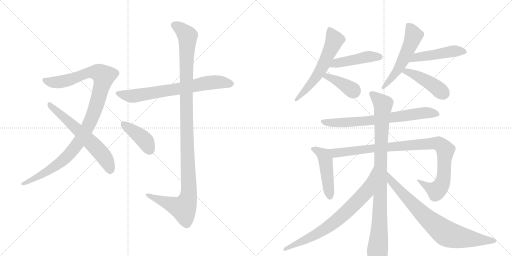
t = 0.00 s
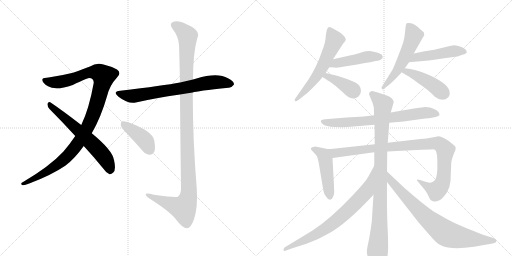
t = 2.74 s
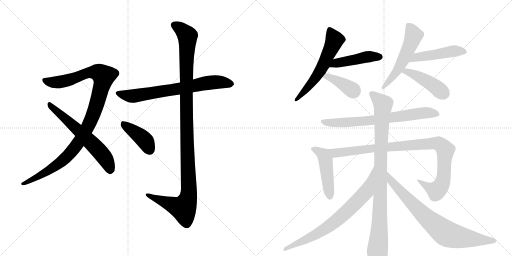
t = 5.47 s
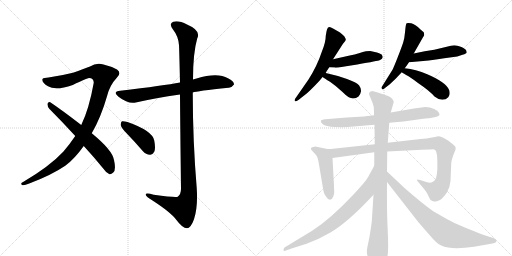
t = 8.21 s
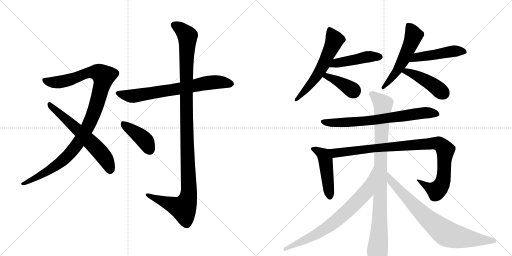
t = 10.94 s
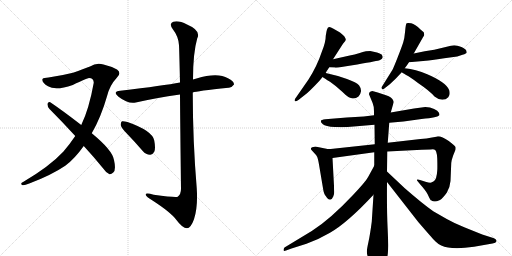
t = 13.68 s

The animated SVG that drew these frames (rendered in a browser with its animation timeline set to each time). Animation: 17 CSS @keyframes rules; one cycle of 13.68 s.

<svg version="1.1" viewBox="0 0 2048 1024" xmlns="http://www.w3.org/2000/svg">
  <g stroke="lightgray" stroke-dasharray="1,1" stroke-width="1" transform="scale(4, 4)">
    <line x1="0" y1="0" x2="256" y2="256"></line>
    <line x1="256" y1="0" x2="0" y2="256"></line>
    <line x1="128" y1="0" x2="128" y2="256"></line>
    <line x1="0" y1="128" x2="256" y2="128"></line>
    <line x1="256" y1="0" x2="512" y2="256"></line>
    <line x1="512" y1="0" x2="256" y2="256"></line>
    <line x1="384" y1="0" x2="384" y2="256"></line>
    <line x1="256" y1="128" x2="512" y2="128"></line>
  </g>
<g transform="scale(1, -1) translate(0, -850)">
   <style type="text/css">
    @keyframes keyframes0 {
      from {
       stroke: black;
       stroke-dashoffset: 1070;
       stroke-width: 128;
       }
       78% {
       animation-timing-function: step-end;
       stroke: black;
       stroke-dashoffset: 0;
       stroke-width: 128;
       }
       to {
       stroke: black;
       stroke-width: 1024;
       }
       }
       #make-me-a-hanzi-animation-0 {
         animation: keyframes0 1.120768s both;
         animation-delay: 0.000000s;
         animation-timing-function: linear;
       }
    @keyframes keyframes1 {
      from {
       stroke: black;
       stroke-dashoffset: 619;
       stroke-width: 128;
       }
       67% {
       animation-timing-function: step-end;
       stroke: black;
       stroke-dashoffset: 0;
       stroke-width: 128;
       }
       to {
       stroke: black;
       stroke-width: 1024;
       }
       }
       #make-me-a-hanzi-animation-1 {
         animation: keyframes1 0.753743s both;
         animation-delay: 1.120768s;
         animation-timing-function: linear;
       }
    @keyframes keyframes2 {
      from {
       stroke: black;
       stroke-dashoffset: 711;
       stroke-width: 128;
       }
       70% {
       animation-timing-function: step-end;
       stroke: black;
       stroke-dashoffset: 0;
       stroke-width: 128;
       }
       to {
       stroke: black;
       stroke-width: 1024;
       }
       }
       #make-me-a-hanzi-animation-2 {
         animation: keyframes2 0.828613s both;
         animation-delay: 1.874512s;
         animation-timing-function: linear;
       }
    @keyframes keyframes3 {
      from {
       stroke: black;
       stroke-dashoffset: 1167;
       stroke-width: 128;
       }
       79% {
       animation-timing-function: step-end;
       stroke: black;
       stroke-dashoffset: 0;
       stroke-width: 128;
       }
       to {
       stroke: black;
       stroke-width: 1024;
       }
       }
       #make-me-a-hanzi-animation-3 {
         animation: keyframes3 1.199707s both;
         animation-delay: 2.703125s;
         animation-timing-function: linear;
       }
    @keyframes keyframes4 {
      from {
       stroke: black;
       stroke-dashoffset: 411;
       stroke-width: 128;
       }
       57% {
       animation-timing-function: step-end;
       stroke: black;
       stroke-dashoffset: 0;
       stroke-width: 128;
       }
       to {
       stroke: black;
       stroke-width: 1024;
       }
       }
       #make-me-a-hanzi-animation-4 {
         animation: keyframes4 0.584473s both;
         animation-delay: 3.902832s;
         animation-timing-function: linear;
       }
    @keyframes keyframes5 {
      from {
       stroke: black;
       stroke-dashoffset: 589;
       stroke-width: 128;
       }
       66% {
       animation-timing-function: step-end;
       stroke: black;
       stroke-dashoffset: 0;
       stroke-width: 128;
       }
       to {
       stroke: black;
       stroke-width: 1024;
       }
       }
       #make-me-a-hanzi-animation-5 {
         animation: keyframes5 0.729329s both;
         animation-delay: 4.487305s;
         animation-timing-function: linear;
       }
    @keyframes keyframes6 {
      from {
       stroke: black;
       stroke-dashoffset: 460;
       stroke-width: 128;
       }
       60% {
       animation-timing-function: step-end;
       stroke: black;
       stroke-dashoffset: 0;
       stroke-width: 128;
       }
       to {
       stroke: black;
       stroke-width: 1024;
       }
       }
       #make-me-a-hanzi-animation-6 {
         animation: keyframes6 0.624349s both;
         animation-delay: 5.216634s;
         animation-timing-function: linear;
       }
    @keyframes keyframes7 {
      from {
       stroke: black;
       stroke-dashoffset: 392;
       stroke-width: 128;
       }
       56% {
       animation-timing-function: step-end;
       stroke: black;
       stroke-dashoffset: 0;
       stroke-width: 128;
       }
       to {
       stroke: black;
       stroke-width: 1024;
       }
       }
       #make-me-a-hanzi-animation-7 {
         animation: keyframes7 0.569010s both;
         animation-delay: 5.840983s;
         animation-timing-function: linear;
       }
    @keyframes keyframes8 {
      from {
       stroke: black;
       stroke-dashoffset: 549;
       stroke-width: 128;
       }
       64% {
       animation-timing-function: step-end;
       stroke: black;
       stroke-dashoffset: 0;
       stroke-width: 128;
       }
       to {
       stroke: black;
       stroke-width: 1024;
       }
       }
       #make-me-a-hanzi-animation-8 {
         animation: keyframes8 0.696777s both;
         animation-delay: 6.409993s;
         animation-timing-function: linear;
       }
    @keyframes keyframes9 {
      from {
       stroke: black;
       stroke-dashoffset: 481;
       stroke-width: 128;
       }
       61% {
       animation-timing-function: step-end;
       stroke: black;
       stroke-dashoffset: 0;
       stroke-width: 128;
       }
       to {
       stroke: black;
       stroke-width: 1024;
       }
       }
       #make-me-a-hanzi-animation-9 {
         animation: keyframes9 0.641439s both;
         animation-delay: 7.106771s;
         animation-timing-function: linear;
       }
    @keyframes keyframes10 {
      from {
       stroke: black;
       stroke-dashoffset: 442;
       stroke-width: 128;
       }
       59% {
       animation-timing-function: step-end;
       stroke: black;
       stroke-dashoffset: 0;
       stroke-width: 128;
       }
       to {
       stroke: black;
       stroke-width: 1024;
       }
       }
       #make-me-a-hanzi-animation-10 {
         animation: keyframes10 0.609701s both;
         animation-delay: 7.748210s;
         animation-timing-function: linear;
       }
    @keyframes keyframes11 {
      from {
       stroke: black;
       stroke-dashoffset: 719;
       stroke-width: 128;
       }
       70% {
       animation-timing-function: step-end;
       stroke: black;
       stroke-dashoffset: 0;
       stroke-width: 128;
       }
       to {
       stroke: black;
       stroke-width: 1024;
       }
       }
       #make-me-a-hanzi-animation-11 {
         animation: keyframes11 0.835124s both;
         animation-delay: 8.357910s;
         animation-timing-function: linear;
       }
    @keyframes keyframes12 {
      from {
       stroke: black;
       stroke-dashoffset: 475;
       stroke-width: 128;
       }
       61% {
       animation-timing-function: step-end;
       stroke: black;
       stroke-dashoffset: 0;
       stroke-width: 128;
       }
       to {
       stroke: black;
       stroke-width: 1024;
       }
       }
       #make-me-a-hanzi-animation-12 {
         animation: keyframes12 0.636556s both;
         animation-delay: 9.193034s;
         animation-timing-function: linear;
       }
    @keyframes keyframes13 {
      from {
       stroke: black;
       stroke-dashoffset: 988;
       stroke-width: 128;
       }
       76% {
       animation-timing-function: step-end;
       stroke: black;
       stroke-dashoffset: 0;
       stroke-width: 128;
       }
       to {
       stroke: black;
       stroke-width: 1024;
       }
       }
       #make-me-a-hanzi-animation-13 {
         animation: keyframes13 1.054036s both;
         animation-delay: 9.829590s;
         animation-timing-function: linear;
       }
    @keyframes keyframes14 {
      from {
       stroke: black;
       stroke-dashoffset: 972;
       stroke-width: 128;
       }
       76% {
       animation-timing-function: step-end;
       stroke: black;
       stroke-dashoffset: 0;
       stroke-width: 128;
       }
       to {
       stroke: black;
       stroke-width: 1024;
       }
       }
       #make-me-a-hanzi-animation-14 {
         animation: keyframes14 1.041016s both;
         animation-delay: 10.883626s;
         animation-timing-function: linear;
       }
    @keyframes keyframes15 {
      from {
       stroke: black;
       stroke-dashoffset: 748;
       stroke-width: 128;
       }
       71% {
       animation-timing-function: step-end;
       stroke: black;
       stroke-dashoffset: 0;
       stroke-width: 128;
       }
       to {
       stroke: black;
       stroke-width: 1024;
       }
       }
       #make-me-a-hanzi-animation-15 {
         animation: keyframes15 0.858724s both;
         animation-delay: 11.924642s;
         animation-timing-function: linear;
       }
    @keyframes keyframes16 {
      from {
       stroke: black;
       stroke-dashoffset: 789;
       stroke-width: 128;
       }
       72% {
       animation-timing-function: step-end;
       stroke: black;
       stroke-dashoffset: 0;
       stroke-width: 128;
       }
       to {
       stroke: black;
       stroke-width: 1024;
       }
       }
       #make-me-a-hanzi-animation-16 {
         animation: keyframes16 0.892090s both;
         animation-delay: 12.783366s;
         animation-timing-function: linear;
       }
</style>
<path d="M 367 317 Q 404 381 428 465 Q 438 508 468 540 Q 487 559 468 572 Q 444 585 414 592 Q 386 601 360 584 Q 335 574 292 559 Q 244 547 194 540 Q 175 540 170 534 Q 166 521 192 505 Q 222 486 291 510 Q 349 538 356 538 Q 375 538 375 519 Q 356 413 325 350 L 301 306 Q 279 273 253 243 Q 199 185 94 123 Q 79 116 88 110 Q 95 107 117 116 Q 205 149 261 187 Q 298 214 335 266 L 367 317 Z" fill="lightgray"></path> 
<path d="M 335 266 Q 372 226 412 177 Q 425 158 438 153 Q 445 152 453 160 Q 465 170 456 210 Q 450 249 367 317 L 325 350 Q 246 411 201 441 Q 194 445 190 435 Q 189 423 198 414 Q 247 365 301 306 L 335 266 Z" fill="lightgray"></path> 
<path d="M 771 480 Q 786 486 914 499 Q 926 498 936 512 Q 937 525 912 537 Q 870 562 786 536 Q 779 535 772 532 L 720 520 Q 657 508 481 487 Q 448 483 474 463 Q 513 433 543 440 Q 622 458 720 472 L 771 480 Z" fill="lightgray"></path> 
<path d="M 720 472 Q 721 333 724 95 Q 724 73 711 63 Q 702 59 615 71 Q 579 81 583 70 Q 586 63 607 50 Q 683 1 705 -29 Q 730 -63 748 -63 Q 763 -63 776 -27 Q 792 21 787 96 Q 771 288 771 480 L 772 532 Q 772 638 789 697 Q 805 728 748 752 Q 714 770 693 763 Q 674 756 692 732 Q 714 704 716 669 Q 717 653 720 520 L 720 472 Z" fill="lightgray"></path> 
<path d="M 510 313 Q 540 282 571 246 Q 584 231 600 231 Q 610 230 617 243 Q 623 256 617 288 Q 610 327 510 362 Q 495 366 488 365 Q 482 361 483 349 Q 486 337 510 313 Z" fill="lightgray"></path> 
<path d="M 1303 707 Q 1303 682 1288 645 Q 1268 585 1234 532 L 1184 460 Q 1177 452 1179 446.5 Q 1181 441 1195 451 L 1219 470 Q 1234 480 1278 527 Q 1285 536 1290 542 L 1303 558 Q 1303 560 1317 581 L 1332 613 L 1372 675 Q 1384 689 1383 693 Q 1382 697 1377 705 Q 1368 714 1360 720 L 1334 735 Q 1322 742 1318 742 L 1312 740 Q 1307 733 1306 724 L 1303 707 Z" fill="lightgray"></path> 
<path d="M 1317 581 L 1339 580 Q 1344 577 1429 592 Q 1514 607 1518 609 Q 1531 614 1531 623 Q 1529 625 1528 630 Q 1527 634 1508 640 L 1481 646 Q 1467 646 1463 645 Q 1459 644 1439 638 Q 1418 631 1399 628 L 1332 613 C 1303 606 1287 582 1317 581 Z" fill="lightgray"></path> 
<path d="M 1290 542 Q 1297 537 1320 523 Q 1342 508 1369 483 Q 1395 457 1407 457 Q 1421 454 1434 464 Q 1442 472 1444 485 Q 1445 497 1436 509 Q 1426 520 1388 534 Q 1350 548 1303 558 C 1274 564 1265 559 1290 542 Z" fill="lightgray"></path> 
<path d="M 1655 636 L 1692 701 Q 1697 709 1697 711 Q 1697 713 1695 721 L 1682 732 Q 1660 754 1645 757 Q 1630 760 1626.5 757 Q 1623 754 1620.5 725.5 Q 1618 697 1613 681 Q 1608 665 1592 624 Q 1576 583 1570 571 L 1530 507 Q 1523 498 1528 495 Q 1531 490 1536 495 L 1558 512 Q 1580 531 1607 561 L 1619 577 Q 1624 583 1636 601 L 1655 636 Z" fill="lightgray"></path> 
<path d="M 1865 648 Q 1863 654 1846 662 Q 1828 669 1817 669 Q 1805 669 1787 663 L 1737 651 Q 1702 646 1655 636 C 1626 630 1606 598 1636 601 L 1704 607 Q 1719 608 1777 617 L 1829 624 L 1850 631 Q 1867 636 1867 641 L 1865 648 Z" fill="lightgray"></path> 
<path d="M 1607 561 Q 1613 557 1634 545 Q 1654 532 1672 518 Q 1718 487 1738 464 Q 1754 451 1769 451 Q 1784 451 1793 461 Q 1802 470 1797 489 Q 1784 522 1709 553 Q 1663 573 1619 577 C 1589 580 1582 577 1607 561 Z" fill="lightgray"></path> 
<path d="M 1557 359 L 1614 364 L 1686 374 Q 1753 380 1758 390 Q 1758 396 1755 400 Q 1752 407 1736.5 414.5 Q 1721 422 1701 422 L 1656 416 L 1563 400 L 1496 389 L 1455 384 L 1387 380 L 1301 373 Q 1285 371 1283.5 366.5 Q 1282 362 1291.5 353 Q 1301 344 1339.5 342 Q 1378 340 1415 344 L 1498 351 L 1557 359 Z" fill="lightgray"></path> 
<path d="M 1310 254 L 1261 264 Q 1245 261 1244 257 Q 1243 253 1246 250 L 1265 229 Q 1265 228 1269 222 Q 1272 215 1276 192 L 1292 97 Q 1295 74 1303 66 Q 1310 54 1314 53 Q 1326 46 1333 64 Q 1337 73 1337 82 Q 1336 91 1336 106 L 1330 218 C 1328 248 1328 250 1310 254 Z" fill="lightgray"></path> 
<path d="M 1735 125 Q 1729 121 1725 120 Q 1720 118 1702 123 L 1680 130 Q 1670 133 1668 131 Q 1666 129 1673 122 L 1682 111 Q 1702 89 1710 74 Q 1717 58 1723 49 Q 1727 48 1729 46 Q 1737 44 1741 44 Q 1745 44 1760 50 Q 1771 57 1787 79 Q 1800 100 1802 126 L 1805 198 Q 1806 210 1813 229 L 1822 251 Q 1823 258 1822 262 Q 1821 266 1795 286 Q 1768 305 1752 305 Q 1743 302 1740 302 L 1728 300 Q 1707 296 1682 294 L 1551 279 L 1499 273 L 1332 255 Q 1325 254 1310 254 C 1280 253 1300 214 1330 218 L 1497 241 L 1549 244 L 1687 251 L 1722 252 Q 1734 254 1736 252 Q 1747 252 1749 216 Q 1750 179 1749 168 Q 1747 133 1735 125 Z" fill="lightgray"></path> 
<path d="M 1551 279 L 1557 359 L 1563 400 L 1575 442 L 1573 448 Q 1568 461 1544 469 L 1511 480 L 1489 486 Q 1476 484 1476 473 Q 1485 451 1490.5 438.5 Q 1496 426 1496 405 L 1496 389 L 1498 351 L 1499 273 L 1497 241 L 1497 187 L 1494 71 L 1487 -37 Q 1480 -90 1474 -117 Q 1468 -144 1467.5 -155 Q 1467 -166 1473 -182 Q 1476 -196 1486 -213 Q 1496 -230 1501 -234 Q 1506 -238 1513 -238 Q 1520 -238 1534.5 -214.5 Q 1549 -191 1551.5 -162 Q 1554 -133 1550.5 -63 Q 1547 7 1548 122 L 1548 164 L 1549 244 L 1551 279 Z" fill="lightgray"></path> 
<path d="M 1497 187 L 1473 143 Q 1464 125 1412 70 Q 1320 -28 1247 -74 L 1138 -140 Q 1134 -144 1134 -150 Q 1134 -156 1144 -152 L 1166 -144 L 1226 -125 Q 1272 -109 1320 -81 Q 1391 -40 1494 71 C 1514 93 1511 213 1497 187 Z" fill="lightgray"></path> 
<path d="M 1548 122 L 1673 -38 Q 1729 -103 1741 -115 Q 1752 -126 1765 -132 Q 1805 -151 1896 -137 L 1970 -124 Q 1984 -122 1986 -115 Q 1987 -108 1976 -103 L 1929 -88 L 1857 -59 Q 1821 -45 1787 -26 L 1733 5 Q 1689 36 1618 98 L 1548 164 C 1526 185 1530 146 1548 122 Z" fill="lightgray"></path> 
      <clipPath id="make-me-a-hanzi-clip-0">
      <path d="M 367 317 Q 404 381 428 465 Q 438 508 468 540 Q 487 559 468 572 Q 444 585 414 592 Q 386 601 360 584 Q 335 574 292 559 Q 244 547 194 540 Q 175 540 170 534 Q 166 521 192 505 Q 222 486 291 510 Q 349 538 356 538 Q 375 538 375 519 Q 356 413 325 350 L 301 306 Q 279 273 253 243 Q 199 185 94 123 Q 79 116 88 110 Q 95 107 117 116 Q 205 149 261 187 Q 298 214 335 266 L 367 317 Z" fill="lightgray"></path>
      </clipPath>
      <path clip-path="url(#make-me-a-hanzi-clip-0)" d="M 178 530 L 194 522 L 243 522 L 363 561 L 394 560 L 414 545 L 388 438 L 363 368 L 308 272 L 244 202 L 151 142 L 93 115 " fill="none" id="make-me-a-hanzi-animation-0" stroke-dasharray="942 1884" stroke-linecap="round"></path>

      <clipPath id="make-me-a-hanzi-clip-1">
      <path d="M 335 266 Q 372 226 412 177 Q 425 158 438 153 Q 445 152 453 160 Q 465 170 456 210 Q 450 249 367 317 L 325 350 Q 246 411 201 441 Q 194 445 190 435 Q 189 423 198 414 Q 247 365 301 306 L 335 266 Z" fill="lightgray"></path>
      </clipPath>
      <path clip-path="url(#make-me-a-hanzi-clip-1)" d="M 200 431 L 357 288 L 406 236 L 432 196 L 440 166 " fill="none" id="make-me-a-hanzi-animation-1" stroke-dasharray="491 982" stroke-linecap="round"></path>

      <clipPath id="make-me-a-hanzi-clip-2">
      <path d="M 771 480 Q 786 486 914 499 Q 926 498 936 512 Q 937 525 912 537 Q 870 562 786 536 Q 779 535 772 532 L 720 520 Q 657 508 481 487 Q 448 483 474 463 Q 513 433 543 440 Q 622 458 720 472 L 771 480 Z" fill="lightgray"></path>
      </clipPath>
      <path clip-path="url(#make-me-a-hanzi-clip-2)" d="M 475 476 L 527 465 L 853 521 L 924 514 " fill="none" id="make-me-a-hanzi-animation-2" stroke-dasharray="583 1166" stroke-linecap="round"></path>

      <clipPath id="make-me-a-hanzi-clip-3">
      <path d="M 720 472 Q 721 333 724 95 Q 724 73 711 63 Q 702 59 615 71 Q 579 81 583 70 Q 586 63 607 50 Q 683 1 705 -29 Q 730 -63 748 -63 Q 763 -63 776 -27 Q 792 21 787 96 Q 771 288 771 480 L 772 532 Q 772 638 789 697 Q 805 728 748 752 Q 714 770 693 763 Q 674 756 692 732 Q 714 704 716 669 Q 717 653 720 520 L 720 472 Z" fill="lightgray"></path>
      </clipPath>
      <path clip-path="url(#make-me-a-hanzi-clip-3)" d="M 700 747 L 718 739 L 750 706 L 744 533 L 755 68 L 746 38 L 730 17 L 590 70 " fill="none" id="make-me-a-hanzi-animation-3" stroke-dasharray="1039 2078" stroke-linecap="round"></path>

      <clipPath id="make-me-a-hanzi-clip-4">
      <path d="M 510 313 Q 540 282 571 246 Q 584 231 600 231 Q 610 230 617 243 Q 623 256 617 288 Q 610 327 510 362 Q 495 366 488 365 Q 482 361 483 349 Q 486 337 510 313 Z" fill="lightgray"></path>
      </clipPath>
      <path clip-path="url(#make-me-a-hanzi-clip-4)" d="M 492 357 L 575 293 L 600 249 " fill="none" id="make-me-a-hanzi-animation-4" stroke-dasharray="283 566" stroke-linecap="round"></path>

      <clipPath id="make-me-a-hanzi-clip-5">
      <path d="M 1303 707 Q 1303 682 1288 645 Q 1268 585 1234 532 L 1184 460 Q 1177 452 1179 446.5 Q 1181 441 1195 451 L 1219 470 Q 1234 480 1278 527 Q 1285 536 1290 542 L 1303 558 Q 1303 560 1317 581 L 1332 613 L 1372 675 Q 1384 689 1383 693 Q 1382 697 1377 705 Q 1368 714 1360 720 L 1334 735 Q 1322 742 1318 742 L 1312 740 Q 1307 733 1306 724 L 1303 707 Z" fill="lightgray"></path>
      </clipPath>
      <path clip-path="url(#make-me-a-hanzi-clip-5)" d="M 1318 732 L 1338 688 L 1297 597 L 1258 532 L 1184 452 " fill="none" id="make-me-a-hanzi-animation-5" stroke-dasharray="461 922" stroke-linecap="round"></path>

      <clipPath id="make-me-a-hanzi-clip-6">
      <path d="M 1317 581 L 1339 580 Q 1344 577 1429 592 Q 1514 607 1518 609 Q 1531 614 1531 623 Q 1529 625 1528 630 Q 1527 634 1508 640 L 1481 646 Q 1467 646 1463 645 Q 1459 644 1439 638 Q 1418 631 1399 628 L 1332 613 C 1303 606 1287 582 1317 581 Z" fill="lightgray"></path>
      </clipPath>
      <path clip-path="url(#make-me-a-hanzi-clip-6)" d="M 1323 585 L 1343 597 L 1453 620 L 1521 622 " fill="none" id="make-me-a-hanzi-animation-6" stroke-dasharray="332 664" stroke-linecap="round"></path>

      <clipPath id="make-me-a-hanzi-clip-7">
      <path d="M 1290 542 Q 1297 537 1320 523 Q 1342 508 1369 483 Q 1395 457 1407 457 Q 1421 454 1434 464 Q 1442 472 1444 485 Q 1445 497 1436 509 Q 1426 520 1388 534 Q 1350 548 1303 558 C 1274 564 1265 559 1290 542 Z" fill="lightgray"></path>
      </clipPath>
      <path clip-path="url(#make-me-a-hanzi-clip-7)" d="M 1296 544 L 1309 545 L 1349 526 L 1416 484 " fill="none" id="make-me-a-hanzi-animation-7" stroke-dasharray="264 528" stroke-linecap="round"></path>

      <clipPath id="make-me-a-hanzi-clip-8">
      <path d="M 1655 636 L 1692 701 Q 1697 709 1697 711 Q 1697 713 1695 721 L 1682 732 Q 1660 754 1645 757 Q 1630 760 1626.5 757 Q 1623 754 1620.5 725.5 Q 1618 697 1613 681 Q 1608 665 1592 624 Q 1576 583 1570 571 L 1530 507 Q 1523 498 1528 495 Q 1531 490 1536 495 L 1558 512 Q 1580 531 1607 561 L 1619 577 Q 1624 583 1636 601 L 1655 636 Z" fill="lightgray"></path>
      </clipPath>
      <path clip-path="url(#make-me-a-hanzi-clip-8)" d="M 1631 752 L 1655 708 L 1647 684 L 1589 567 L 1532 501 " fill="none" id="make-me-a-hanzi-animation-8" stroke-dasharray="421 842" stroke-linecap="round"></path>

      <clipPath id="make-me-a-hanzi-clip-9">
      <path d="M 1865 648 Q 1863 654 1846 662 Q 1828 669 1817 669 Q 1805 669 1787 663 L 1737 651 Q 1702 646 1655 636 C 1626 630 1606 598 1636 601 L 1704 607 Q 1719 608 1777 617 L 1829 624 L 1850 631 Q 1867 636 1867 641 L 1865 648 Z" fill="lightgray"></path>
      </clipPath>
      <path clip-path="url(#make-me-a-hanzi-clip-9)" d="M 1642 605 L 1667 621 L 1813 646 L 1860 643 " fill="none" id="make-me-a-hanzi-animation-9" stroke-dasharray="353 706" stroke-linecap="round"></path>

      <clipPath id="make-me-a-hanzi-clip-10">
      <path d="M 1607 561 Q 1613 557 1634 545 Q 1654 532 1672 518 Q 1718 487 1738 464 Q 1754 451 1769 451 Q 1784 451 1793 461 Q 1802 470 1797 489 Q 1784 522 1709 553 Q 1663 573 1619 577 C 1589 580 1582 577 1607 561 Z" fill="lightgray"></path>
      </clipPath>
      <path clip-path="url(#make-me-a-hanzi-clip-10)" d="M 1614 562 L 1639 560 L 1709 525 L 1775 476 " fill="none" id="make-me-a-hanzi-animation-10" stroke-dasharray="314 628" stroke-linecap="round"></path>

      <clipPath id="make-me-a-hanzi-clip-11">
      <path d="M 1557 359 L 1614 364 L 1686 374 Q 1753 380 1758 390 Q 1758 396 1755 400 Q 1752 407 1736.5 414.5 Q 1721 422 1701 422 L 1656 416 L 1563 400 L 1496 389 L 1455 384 L 1387 380 L 1301 373 Q 1285 371 1283.5 366.5 Q 1282 362 1291.5 353 Q 1301 344 1339.5 342 Q 1378 340 1415 344 L 1498 351 L 1557 359 Z" fill="lightgray"></path>
      </clipPath>
      <path clip-path="url(#make-me-a-hanzi-clip-11)" d="M 1291 362 L 1348 358 L 1476 367 L 1706 399 L 1751 393 " fill="none" id="make-me-a-hanzi-animation-11" stroke-dasharray="591 1182" stroke-linecap="round"></path>

      <clipPath id="make-me-a-hanzi-clip-12">
      <path d="M 1310 254 L 1261 264 Q 1245 261 1244 257 Q 1243 253 1246 250 L 1265 229 Q 1265 228 1269 222 Q 1272 215 1276 192 L 1292 97 Q 1295 74 1303 66 Q 1310 54 1314 53 Q 1326 46 1333 64 Q 1337 73 1337 82 Q 1336 91 1336 106 L 1330 218 C 1328 248 1328 250 1310 254 Z" fill="lightgray"></path>
      </clipPath>
      <path clip-path="url(#make-me-a-hanzi-clip-12)" d="M 1250 255 L 1276 244 L 1297 223 L 1320 64 " fill="none" id="make-me-a-hanzi-animation-12" stroke-dasharray="347 694" stroke-linecap="round"></path>

      <clipPath id="make-me-a-hanzi-clip-13">
      <path d="M 1735 125 Q 1729 121 1725 120 Q 1720 118 1702 123 L 1680 130 Q 1670 133 1668 131 Q 1666 129 1673 122 L 1682 111 Q 1702 89 1710 74 Q 1717 58 1723 49 Q 1727 48 1729 46 Q 1737 44 1741 44 Q 1745 44 1760 50 Q 1771 57 1787 79 Q 1800 100 1802 126 L 1805 198 Q 1806 210 1813 229 L 1822 251 Q 1823 258 1822 262 Q 1821 266 1795 286 Q 1768 305 1752 305 Q 1743 302 1740 302 L 1728 300 Q 1707 296 1682 294 L 1551 279 L 1499 273 L 1332 255 Q 1325 254 1310 254 C 1280 253 1300 214 1330 218 L 1497 241 L 1549 244 L 1687 251 L 1722 252 Q 1734 254 1736 252 Q 1747 252 1749 216 Q 1750 179 1749 168 Q 1747 133 1735 125 Z" fill="lightgray"></path>
      </clipPath>
      <path clip-path="url(#make-me-a-hanzi-clip-13)" d="M 1317 250 L 1350 238 L 1533 261 L 1738 277 L 1759 273 L 1781 248 L 1775 149 L 1760 101 L 1745 87 L 1729 92 L 1674 128 " fill="none" id="make-me-a-hanzi-animation-13" stroke-dasharray="860 1720" stroke-linecap="round"></path>

      <clipPath id="make-me-a-hanzi-clip-14">
      <path d="M 1551 279 L 1557 359 L 1563 400 L 1575 442 L 1573 448 Q 1568 461 1544 469 L 1511 480 L 1489 486 Q 1476 484 1476 473 Q 1485 451 1490.5 438.5 Q 1496 426 1496 405 L 1496 389 L 1498 351 L 1499 273 L 1497 241 L 1497 187 L 1494 71 L 1487 -37 Q 1480 -90 1474 -117 Q 1468 -144 1467.5 -155 Q 1467 -166 1473 -182 Q 1476 -196 1486 -213 Q 1496 -230 1501 -234 Q 1506 -238 1513 -238 Q 1520 -238 1534.5 -214.5 Q 1549 -191 1551.5 -162 Q 1554 -133 1550.5 -63 Q 1547 7 1548 122 L 1548 164 L 1549 244 L 1551 279 Z" fill="lightgray"></path>
      </clipPath>
      <path clip-path="url(#make-me-a-hanzi-clip-14)" d="M 1489 473 L 1532 430 L 1511 -225 " fill="none" id="make-me-a-hanzi-animation-14" stroke-dasharray="844 1688" stroke-linecap="round"></path>

      <clipPath id="make-me-a-hanzi-clip-15">
      <path d="M 1497 187 L 1473 143 Q 1464 125 1412 70 Q 1320 -28 1247 -74 L 1138 -140 Q 1134 -144 1134 -150 Q 1134 -156 1144 -152 L 1166 -144 L 1226 -125 Q 1272 -109 1320 -81 Q 1391 -40 1494 71 C 1514 93 1511 213 1497 187 Z" fill="lightgray"></path>
      </clipPath>
      <path clip-path="url(#make-me-a-hanzi-clip-15)" d="M 1491 169 L 1464 82 L 1370 -12 L 1287 -74 L 1140 -147 " fill="none" id="make-me-a-hanzi-animation-15" stroke-dasharray="620 1240" stroke-linecap="round"></path>

      <clipPath id="make-me-a-hanzi-clip-16">
      <path d="M 1548 122 L 1673 -38 Q 1729 -103 1741 -115 Q 1752 -126 1765 -132 Q 1805 -151 1896 -137 L 1970 -124 Q 1984 -122 1986 -115 Q 1987 -108 1976 -103 L 1929 -88 L 1857 -59 Q 1821 -45 1787 -26 L 1733 5 Q 1689 36 1618 98 L 1548 164 C 1526 185 1530 146 1548 122 Z" fill="lightgray"></path>
      </clipPath>
      <path clip-path="url(#make-me-a-hanzi-clip-16)" d="M 1551 157 L 1565 125 L 1629 56 L 1708 -23 L 1780 -81 L 1809 -93 L 1882 -106 L 1976 -112 " fill="none" id="make-me-a-hanzi-animation-16" stroke-dasharray="661 1322" stroke-linecap="round"></path>

</g>
</svg>
